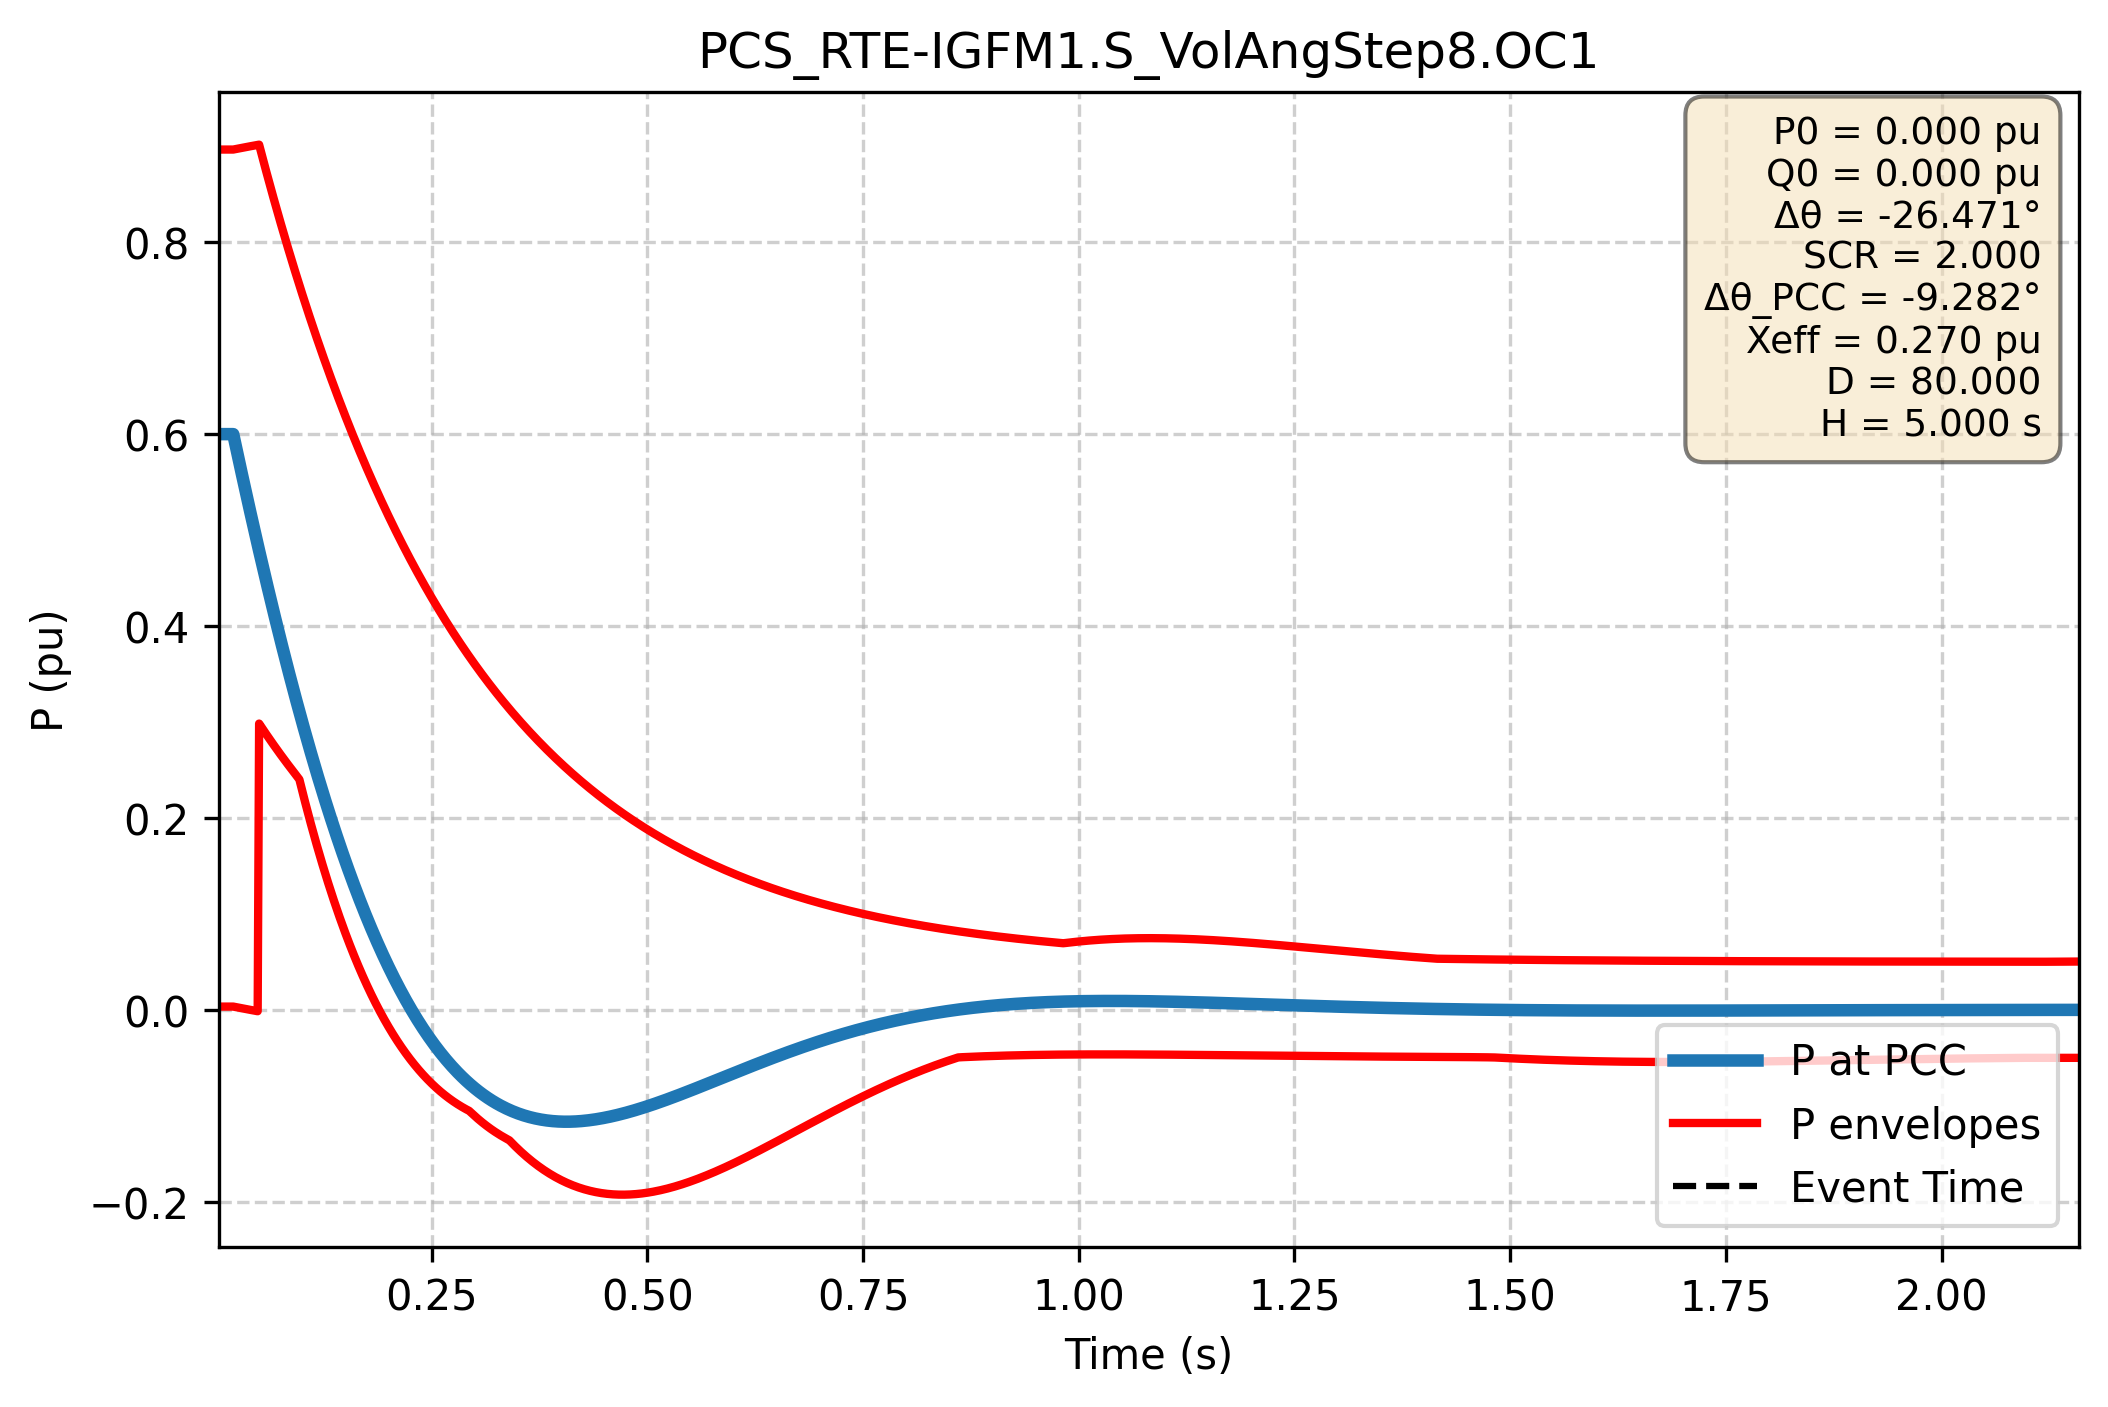

Source data for this figure (header and first rows):
Time (s); P PCC (pu); P lower (pu); P upper (pu)
0.000e+00; 6.000e-01; 3.447e-03; 8.966e-01
1.667e-03; 6.000e-01; 3.447e-03; 8.966e-01
3.334e-03; 6.000e-01; 3.447e-03; 8.966e-01
5.002e-03; 6.000e-01; 3.447e-03; 8.966e-01
6.669e-03; 6.000e-01; 3.447e-03; 8.966e-01
8.336e-03; 6.000e-01; 3.447e-03; 8.966e-01
1.000e-02; 6.000e-01; 3.447e-03; 8.966e-01
1.167e-02; 6.000e-01; 3.447e-03; 8.966e-01
1.334e-02; 6.000e-01; 3.447e-03; 8.966e-01
1.501e-02; 6.000e-01; 3.447e-03; 8.966e-01
1.667e-02; 6.000e-01; 3.447e-03; 8.966e-01
1.834e-02; 6.000e-01; 3.447e-03; 8.966e-01
2.001e-02; 6.000e-01; 3.447e-03; 8.966e-01
2.167e-02; 5.930e-01; 3.151e-03; 8.968e-01
2.334e-02; 5.860e-01; 2.856e-03; 8.971e-01
2.501e-02; 5.791e-01; 2.563e-03; 8.974e-01
2.668e-02; 5.722e-01; 2.272e-03; 8.977e-01
2.834e-02; 5.653e-01; 1.982e-03; 8.980e-01
3.001e-02; 5.585e-01; 1.694e-03; 8.983e-01
3.168e-02; 5.516e-01; 1.408e-03; 8.986e-01
3.334e-02; 5.448e-01; 1.123e-03; 8.989e-01
3.501e-02; 5.381e-01; 8.395e-04; 8.992e-01
3.668e-02; 5.313e-01; 5.577e-04; 8.994e-01
3.835e-02; 5.246e-01; 2.775e-04; 8.997e-01
4.001e-02; 5.179e-01; -1.111e-06; 9.000e-01
4.168e-02; 5.113e-01; -2.782e-04; 9.003e-01
4.335e-02; 5.046e-01; -5.538e-04; 9.006e-01
4.502e-02; 4.981e-01; -8.278e-04; 9.008e-01
4.668e-02; 4.915e-01; -1.100e-03; 9.011e-01
4.835e-02; 4.850e-01; -1.371e-03; 9.014e-01
5.002e-02; 4.785e-01; 2.984e-01; 9.016e-01
5.168e-02; 4.720e-01; 2.961e-01; 8.959e-01
5.335e-02; 4.656e-01; 2.938e-01; 8.903e-01
5.502e-02; 4.592e-01; 2.916e-01; 8.846e-01
5.669e-02; 4.528e-01; 2.894e-01; 8.790e-01
5.835e-02; 4.465e-01; 2.872e-01; 8.735e-01
6.002e-02; 4.402e-01; 2.850e-01; 8.679e-01
6.169e-02; 4.339e-01; 2.828e-01; 8.624e-01
6.335e-02; 4.277e-01; 2.807e-01; 8.570e-01
6.502e-02; 4.215e-01; 2.785e-01; 8.516e-01
6.669e-02; 4.153e-01; 2.764e-01; 8.462e-01
6.836e-02; 4.092e-01; 2.743e-01; 8.408e-01
7.002e-02; 4.031e-01; 2.722e-01; 8.355e-01
7.169e-02; 3.971e-01; 2.701e-01; 8.303e-01
7.336e-02; 3.910e-01; 2.680e-01; 8.250e-01
7.503e-02; 3.851e-01; 2.659e-01; 8.198e-01
7.669e-02; 3.791e-01; 2.639e-01; 8.147e-01
7.836e-02; 3.732e-01; 2.618e-01; 8.095e-01
8.003e-02; 3.673e-01; 2.598e-01; 8.044e-01
8.169e-02; 3.615e-01; 2.578e-01; 7.994e-01
8.336e-02; 3.557e-01; 2.558e-01; 7.943e-01
8.503e-02; 3.499e-01; 2.538e-01; 7.894e-01
8.670e-02; 3.442e-01; 2.519e-01; 7.844e-01
8.836e-02; 3.385e-01; 2.499e-01; 7.795e-01
9.003e-02; 3.328e-01; 2.480e-01; 7.746e-01
9.170e-02; 3.272e-01; 2.460e-01; 7.697e-01
9.336e-02; 3.216e-01; 2.441e-01; 7.649e-01
9.503e-02; 3.161e-01; 2.422e-01; 7.601e-01
9.670e-02; 3.106e-01; 2.401e-01; 7.553e-01
9.837e-02; 3.051e-01; 2.341e-01; 7.506e-01
... 2,940 more rows
